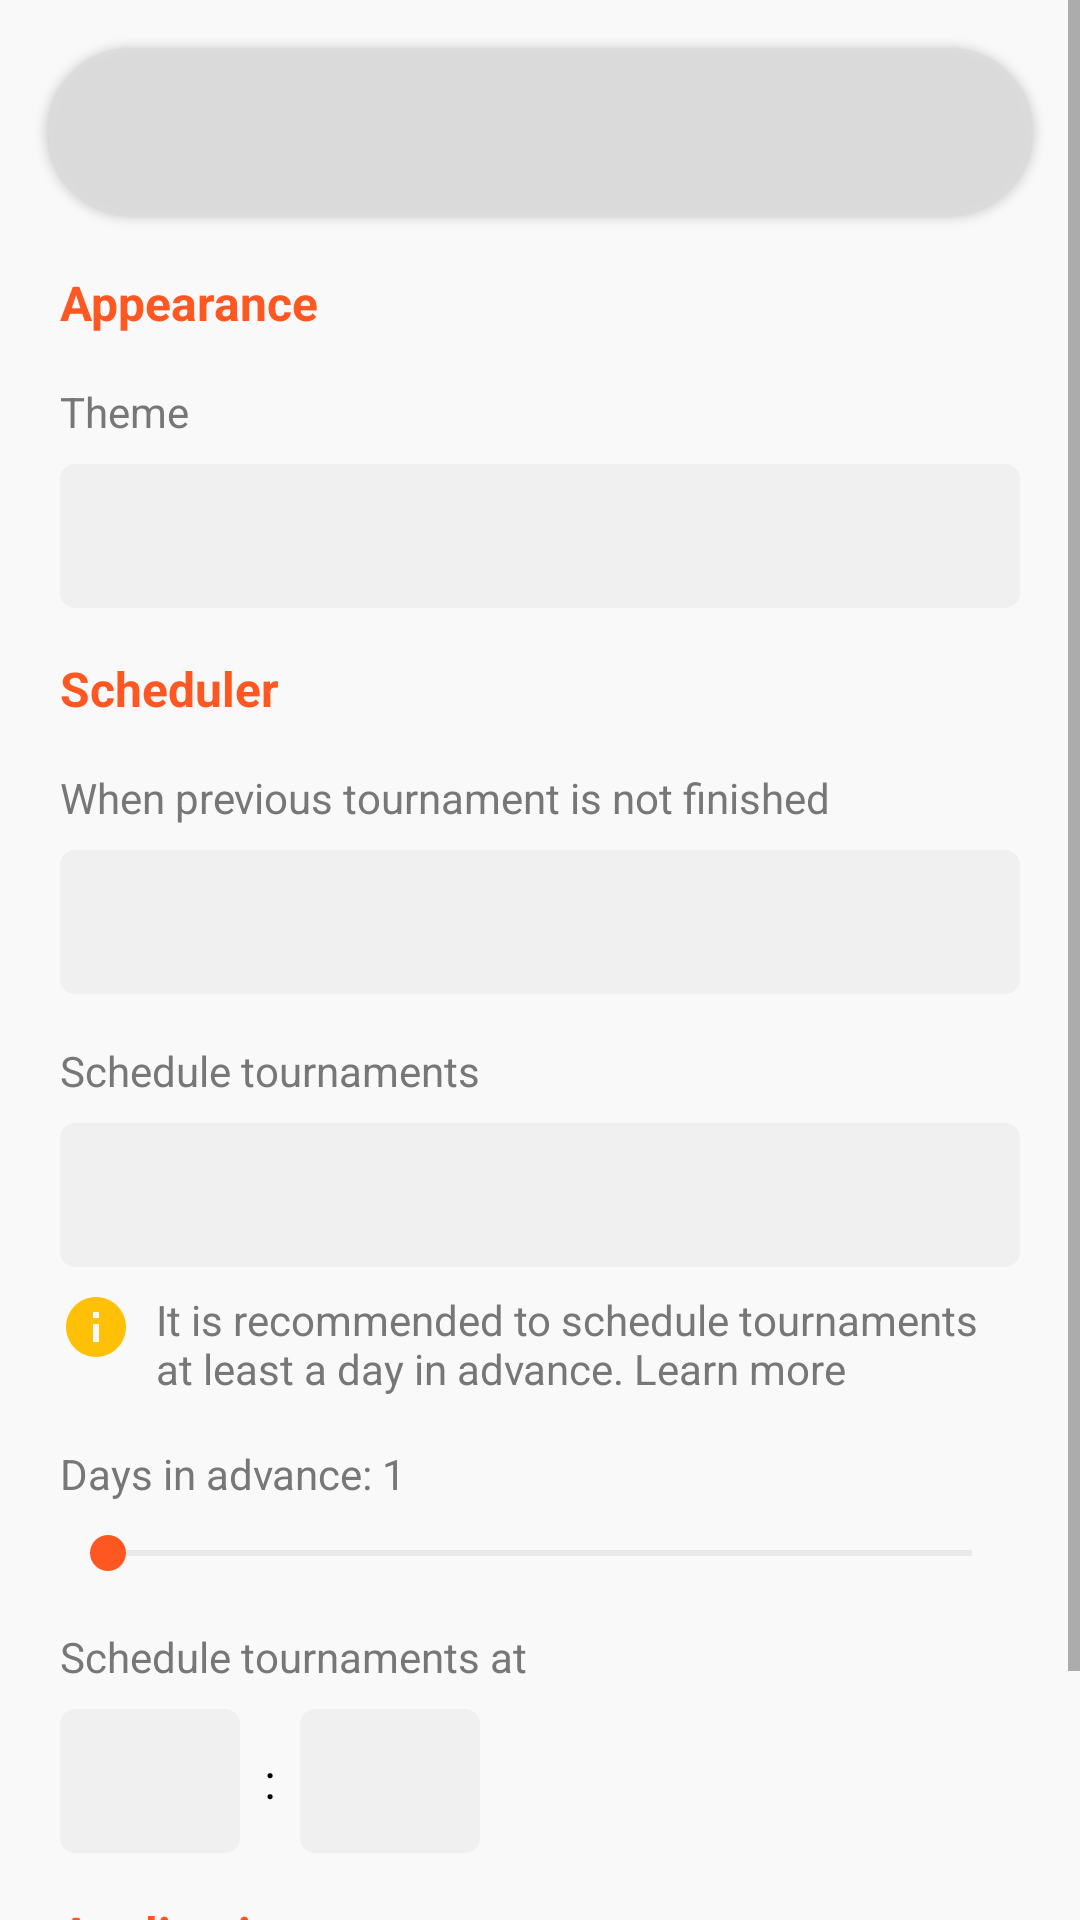

Layout XML and referenced resources for this Android screen:
<!-- AndroidManifest.xml: application theme Theme_LichessScheduler -->
<!-- res/layout/activity_settings.xml -->
<?xml version="1.0" encoding="utf-8"?>

<FrameLayout xmlns:android="http://schemas.android.com/apk/res/android"
    xmlns:app="http://schemas.android.com/apk/res-auto"
    xmlns:tools="http://schemas.android.com/tools"
    android:layout_width="match_parent"
    android:layout_height="match_parent"
    android:background="?attr/bgColor"
    tools:context=".SettingsActivity">

    <androidx.cardview.widget.CardView
        android:layout_width="match_parent"
        android:layout_height="wrap_content"
        android:layout_margin="16dp"
        app:cardBackgroundColor="@android:color/transparent"
        app:cardCornerRadius="100dp">

        <androidx.appcompat.widget.Toolbar
            android:id="@+id/toolbar"
            style="@style/MainToolbar"
            app:theme="@style/MainToolbar"/>
    </androidx.cardview.widget.CardView>

    <ScrollView
        android:layout_width="match_parent"
        android:layout_height="match_parent">

        <androidx.constraintlayout.widget.ConstraintLayout
            android:layout_width="match_parent"
            android:layout_height="wrap_content"
            android:paddingTop="90dp"
            android:paddingBottom="16dp">

            <TextView
                android:id="@+id/textView"
                android:layout_width="0dp"
                android:layout_height="wrap_content"
                android:layout_marginTop="16dp"
                android:text="Scheduler"
                android:textColor="?attr/textColorColored"
                android:textSize="16sp"
                android:textStyle="bold"
                app:layout_constraintEnd_toEndOf="@+id/themeSelect"
                app:layout_constraintStart_toStartOf="@+id/themeSelect"
                app:layout_constraintTop_toBottomOf="@+id/themeSelect" />

            <TextView
                android:id="@+id/textView19"
                android:layout_width="0dp"
                android:layout_height="wrap_content"
                android:layout_marginStart="20dp"
                android:layout_marginEnd="20dp"
                android:text="Appearance"
                android:textColor="?attr/textColorColored"
                android:textSize="16sp"
                android:textStyle="bold"
                app:layout_constraintEnd_toEndOf="parent"
                app:layout_constraintStart_toStartOf="parent"
                app:layout_constraintTop_toTopOf="parent" />

            <TextView
                android:id="@+id/textView21"
                style="@style/FieldLabel"
                android:layout_marginTop="16dp"
                android:text="Theme"
                app:layout_constraintEnd_toEndOf="@+id/textView19"
                app:layout_constraintStart_toStartOf="@+id/textView19"
                app:layout_constraintTop_toBottomOf="@+id/textView19" />

            <Spinner
                android:id="@+id/themeSelect"
                style="@style/DropDownField"
                app:layout_constraintEnd_toEndOf="@+id/textView21"
                app:layout_constraintStart_toStartOf="@+id/textView21"
                app:layout_constraintTop_toBottomOf="@+id/textView21" />

            <TextView
                android:id="@+id/textView18"
                style="@style/FieldLabel"
                android:layout_marginTop="16dp"
                android:text="Schedule tournaments at"
                app:layout_constraintEnd_toEndOf="@+id/seekBar2"
                app:layout_constraintStart_toStartOf="@+id/seekBar2"
                app:layout_constraintTop_toBottomOf="@+id/seekBar2" />

            <Spinner
                android:id="@+id/schedulingTimeHours"
                style="@style/TimeDropDownField"
                app:layout_constraintStart_toStartOf="@+id/textView18"
                app:layout_constraintTop_toBottomOf="@+id/textView18" />

            <TextView
                android:id="@+id/textView31"
                android:layout_width="wrap_content"
                android:layout_height="0dp"
                android:layout_marginStart="8dp"
                android:gravity="center"
                android:text=":"
                android:textColor="?attr/textColor"
                android:textSize="16sp"
                app:layout_constraintBottom_toBottomOf="@+id/schedulingTimeHours"
                app:layout_constraintStart_toEndOf="@+id/schedulingTimeHours"
                app:layout_constraintTop_toTopOf="@+id/schedulingTimeHours" />

            <Spinner
                android:id="@+id/schedulingTimeMins"
                style="@style/TimeDropDownField"
                android:layout_marginStart="8dp"
                app:layout_constraintBottom_toBottomOf="@+id/textView31"
                app:layout_constraintStart_toEndOf="@+id/textView31"
                app:layout_constraintTop_toBottomOf="@+id/textView18" />

            <TextView
                android:id="@+id/textView40"
                style="@style/FieldLabel"
                android:layout_marginTop="16dp"
                android:text="Schedule tournaments"
                app:layout_constraintEnd_toEndOf="@+id/tnrNotFinishedAction"
                app:layout_constraintStart_toStartOf="@+id/tnrNotFinishedAction"
                app:layout_constraintTop_toBottomOf="@+id/tnrNotFinishedAction" />

            <Spinner
                android:id="@+id/schedulingMode"
                style="@style/DropDownField"
                app:layout_constraintEnd_toEndOf="@+id/textView40"
                app:layout_constraintStart_toStartOf="@+id/textView40"
                app:layout_constraintTop_toBottomOf="@+id/textView40" />

            <Spinner
                android:id="@+id/tnrNotFinishedAction"
                style="@style/DropDownField"
                app:layout_constraintEnd_toEndOf="@+id/textView30"
                app:layout_constraintStart_toStartOf="@+id/textView30"
                app:layout_constraintTop_toBottomOf="@+id/textView30" />

            <TextView
                android:id="@+id/textView41"
                style="@style/FieldLabel"
                android:layout_marginTop="16dp"
                android:text="Days in advance: 1"
                app:layout_constraintEnd_toEndOf="@+id/constraintLayout2"
                app:layout_constraintStart_toStartOf="@+id/constraintLayout2"
                app:layout_constraintTop_toBottomOf="@+id/constraintLayout2" />

            <SeekBar
                android:id="@+id/seekBar2"
                style="@style/RangeInputField"
                android:max="29"
                app:layout_constraintEnd_toEndOf="@+id/textView41"
                app:layout_constraintStart_toStartOf="@+id/textView41"
                app:layout_constraintTop_toBottomOf="@+id/textView41" />

            <androidx.constraintlayout.widget.ConstraintLayout
                android:id="@+id/constraintLayout2"
                android:layout_width="0dp"
                android:layout_height="wrap_content"
                android:layout_marginTop="8dp"
                app:layout_constraintEnd_toEndOf="@+id/schedulingMode"
                app:layout_constraintStart_toStartOf="@+id/schedulingMode"
                app:layout_constraintTop_toBottomOf="@+id/schedulingMode">

                <ImageView
                    android:id="@+id/imageView6"
                    android:layout_width="wrap_content"
                    android:layout_height="wrap_content"
                    app:layout_constraintStart_toStartOf="parent"
                    app:layout_constraintTop_toTopOf="parent"
                    app:srcCompat="@drawable/ic_info" />

                <TextView
                    android:id="@+id/textView43"
                    style="@style/FieldLabel"
                    android:layout_width="0dp"
                    android:layout_height="wrap_content"
                    android:layout_marginStart="8dp"
                    android:text="It is recommended to schedule tournaments at least a day in advance. Learn more"
                    app:layout_constraintEnd_toEndOf="parent"
                    app:layout_constraintStart_toEndOf="@+id/imageView6"
                    app:layout_constraintTop_toTopOf="@+id/imageView6" />
            </androidx.constraintlayout.widget.ConstraintLayout>

            <TextView
                android:id="@+id/textView30"
                style="@style/FieldLabel"
                android:layout_marginTop="16dp"
                android:text="When previous tournament is not finished"
                app:layout_constraintEnd_toEndOf="@+id/textView"
                app:layout_constraintStart_toStartOf="@+id/textView"
                app:layout_constraintTop_toBottomOf="@+id/textView" />

            <TextView
                android:id="@+id/textView45"
                android:layout_width="0dp"
                android:layout_height="wrap_content"
                android:layout_marginTop="16dp"
                android:text="Application"
                android:textColor="?attr/textColorColored"
                android:textSize="16sp"
                android:textStyle="bold"
                app:layout_constraintEnd_toEndOf="@+id/textView19"
                app:layout_constraintStart_toStartOf="@+id/textView19"
                app:layout_constraintTop_toBottomOf="@+id/schedulingTimeHours" />

            <androidx.cardview.widget.CardView
                android:layout_width="0dp"
                android:layout_height="wrap_content"
                android:layout_marginTop="16dp"
                app:cardCornerRadius="5dp"
                app:layout_constraintEnd_toEndOf="@+id/textView18"
                app:layout_constraintStart_toStartOf="@+id/textView18"
                app:layout_constraintTop_toBottomOf="@+id/textView45">

                <androidx.constraintlayout.widget.ConstraintLayout
                    android:layout_width="match_parent"
                    android:layout_height="48dp">

                    <TextView
                        android:id="@+id/textView20"
                        android:layout_width="wrap_content"
                        android:layout_height="wrap_content"
                        android:layout_marginStart="16dp"
                        android:text="Report bug"
                        android:textColor="#000"
                        android:textSize="16sp"
                        app:layout_constraintBottom_toBottomOf="parent"
                        app:layout_constraintStart_toStartOf="parent"
                        app:layout_constraintTop_toTopOf="parent" />
                </androidx.constraintlayout.widget.ConstraintLayout>
            </androidx.cardview.widget.CardView>

        </androidx.constraintlayout.widget.ConstraintLayout>
    </ScrollView>

</FrameLayout>
<!-- resources referenced by this layout -->
<resources>
  <!-- drawable ic_info (drawable) -->
  <vector xmlns:android="http://schemas.android.com/apk/res/android"
      android:width="24dp"
      android:height="24dp"
      android:viewportWidth="24"
      android:viewportHeight="24">
    <path
        android:pathData="M12,2C6.48,2 2,6.48 2,12s4.48,10 10,10 10,-4.48 10,-10S17.52,2 12,2zM13,17h-2v-6h2v6zM13,9h-2L11,7h2v2z"
        android:fillColor="#FFC107"/>
  </vector>
  <style name="DropDownField">
          <item name="android:layout_width">0dp</item>
          <item name="android:layout_height">48dp</item>
          <item name="android:layout_marginTop">8dp</item>
          <item name="android:padding">4dp</item>
          <item name="android:background">@drawable/rounded_corners</item>
          <item name="android:popupBackground">?attr/spinnerMenuBackground</item>
      </style>
  <style name="FieldLabel">
          <item name="android:layout_width">0dp</item>
          <item name="android:layout_height">wrap_content</item>
          <item name="android:textSize">14sp</item>
          <item name="android:textColor">?attr/textColorLight</item>
      </style>
  <style name="MainToolbar" parent="@style/ThemeOverlay.AppCompat.ActionBar">
          <item name="android:layout_width">match_parent</item>
          <item name="android:layout_height">wrap_content</item>
          <item name="android:textColorPrimary">?attr/textColor</item>
          <item name="android:textColorSecondary">?attr/textColor</item>
          <item name="actionMenuTextColor">?attr/textColor</item>
          <item name="colorControlHighlight">?attr/rippleColor</item>
          <item name="contentInsetStart">0dp</item>
          <item name="contentInsetStartWithNavigation" tools:targetApi="n">0dp</item>
          <item name="android:textSize">18sp</item>
          <item name="android:background">?attr/toolbarColor</item>
      </style>
  <style name="RangeInputField">
          <item name="android:layout_width">0dp</item>
          <item name="android:layout_height">wrap_content</item>
          <item name="android:layout_marginTop">8dp</item>
          <item name="android:progressBackgroundTint">?attr/seekbarBackground</item>
      </style>
  <style name="TimeDropDownField" parent="DropDownField">
          <item name="android:layout_width">60dp</item>
          <item name="android:gravity">center</item>
      </style>
  <!-- drawable rounded_corners (drawable) -->
  <?xml version="1.0" encoding="utf-8"?>
  
  <shape xmlns:android="http://schemas.android.com/apk/res/android"
      android:shape="rectangle"
      android:padding="10dp">
  
      <solid android:color="?attr/spinnerBackground" />
      <corners android:radius="5dp" />
  </shape>
  <style name="WindowAnimationTransition">
          <item name="android:windowEnterAnimation">@android:anim/fade_in</item>
          <item name="android:windowExitAnimation">@android:anim/fade_out</item>
          <item name="android:activityOpenEnterAnimation">@anim/slide_in_right</item>
          <item name="android:activityOpenExitAnimation">@anim/slide_out_left</item>
          <item name="android:activityCloseEnterAnimation">@anim/slide_in_left</item>
          <item name="android:activityCloseExitAnimation">@anim/slide_out_right</item>
      </style>
</resources>
